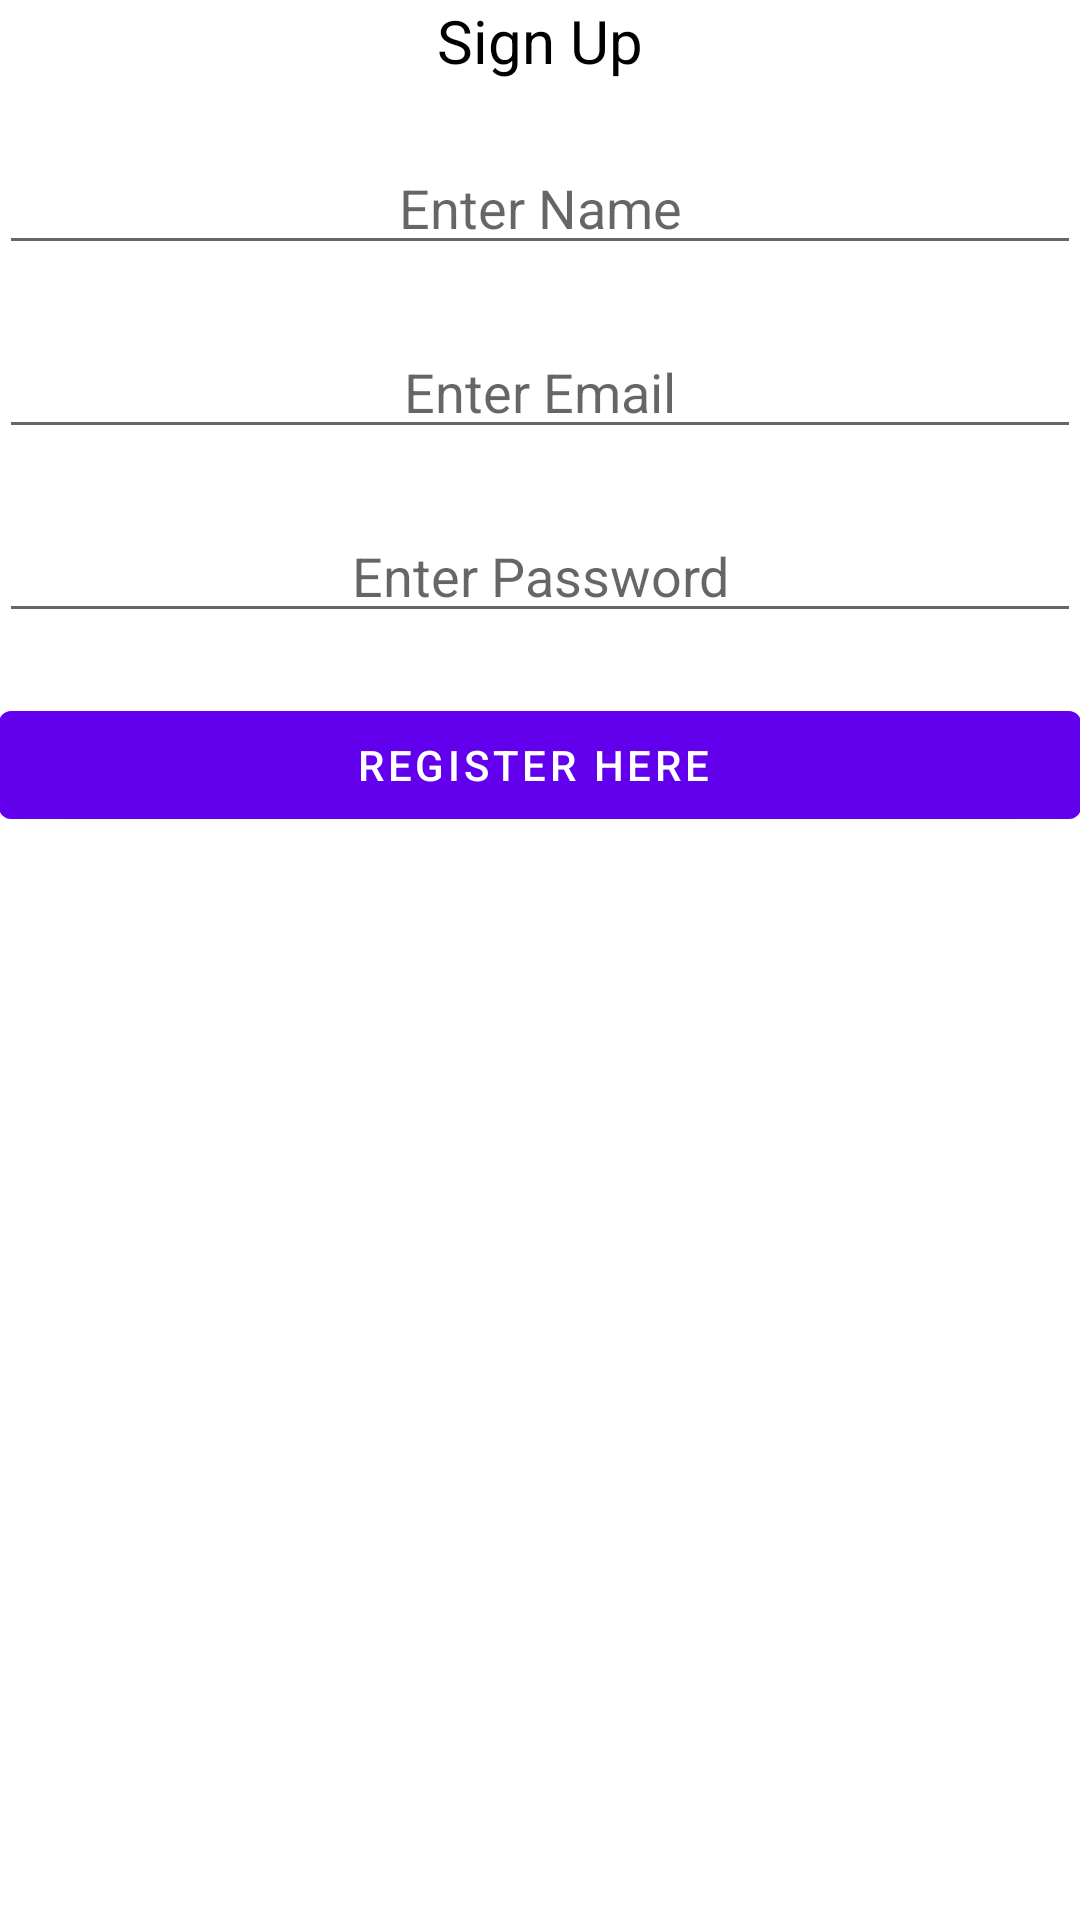

This screen was rendered from an Android layout file. Write that file and the resources it references.
<!-- AndroidManifest.xml: application theme Theme.VoiceVerification -->
<!-- res/layout/activity_register.xml -->
<?xml version="1.0" encoding="utf-8"?>
<RelativeLayout xmlns:android="http://schemas.android.com/apk/res/android"
xmlns:app="http://schemas.android.com/apk/res-auto"
xmlns:tools="http://schemas.android.com/tools"
android:id="@+id/activity_register"
android:layout_width="match_parent"
android:layout_height="match_parent"
android:paddingBottom="@dimen/activity_vertical_margin"
android:paddingLeft="@dimen/activity_horizontal_margin"
android:paddingRight="@dimen/activity_horizontal_margin"
android:paddingTop="@dimen/activity_vertical_margin"
tools:context="com.example.voiceverification.Register">
<TextView
    android:text="Sign Up"
    android:gravity="center"
    android:textSize="20dp"
    android:textColor="#000"
    android:layout_width="wrap_content"
    android:layout_height="wrap_content"
    android:layout_alignParentTop="true"
    android:layout_centerHorizontal="true"
    android:id="@+id/textView" />
<EditText
    android:layout_width="fill_parent"
    android:layout_height="wrap_content"
    android:inputType="textEmailAddress"
    android:hint="Enter Name"
    android:textColor="#000"
    android:ems="10"
    android:layout_below="@+id/textView"
    android:layout_centerHorizontal="true"
    android:layout_marginTop="20dp"
    android:id="@+id/editName"
    android:gravity="center"/>
<EditText
    android:layout_width="fill_parent"
    android:layout_height="wrap_content"
    android:inputType="textEmailAddress"
    android:hint="Enter Email"
    android:textColor="#000"
    android:ems="10"
    android:layout_below="@+id/editName"
    android:layout_centerHorizontal="true"
    android:layout_marginTop="20dp"
    android:id="@+id/editEmail"
    android:gravity="center"/>
<EditText
    android:layout_width="fill_parent"
    android:layout_height="wrap_content"
    android:inputType="textPassword"
    android:hint="Enter Password"
    android:textColor="#000"
    android:ems="10"
    android:layout_below="@+id/editEmail"
    android:layout_centerHorizontal="true"
    android:layout_marginTop="20dp"
    android:id="@+id/editPassword"
    android:gravity="center"/>
<Button
    android:layout_width="fill_parent"
    android:layout_height="wrap_content"
    android:id="@+id/buttonRegister"
    android:layout_below="@+id/editPassword"
    android:layout_marginTop="20dp"
    android:text="Register Here "/>
</RelativeLayout>
<!-- resources referenced by this layout -->
<resources>
  <style name="Theme.VoiceVerification" parent="Theme.MaterialComponents.DayNight.DarkActionBar">
          
          <item name="colorPrimary">@color/purple_500</item>
          <item name="colorPrimaryVariant">@color/purple_700</item>
          <item name="colorOnPrimary">@color/white</item>
          
          <item name="colorSecondary">@color/teal_200</item>
          <item name="colorSecondaryVariant">@color/teal_700</item>
          <item name="colorOnSecondary">@color/black</item>
          
          <item name="android:statusBarColor">?attr/colorPrimaryVariant</item>
          
      </style>
  <!-- not gathered from this repository: default colours our renderer supplied (Android Studio template values) -->
  <color name="purple_500">#FF6200EE</color>
  <color name="purple_700">#FF3700B3</color>
  <color name="teal_200">#FF03DAC5</color>
  <color name="teal_700">#FF018786</color>
  <color name="black">#FF000000</color>
  <color name="white">#FFFFFFFF</color>
</resources>
